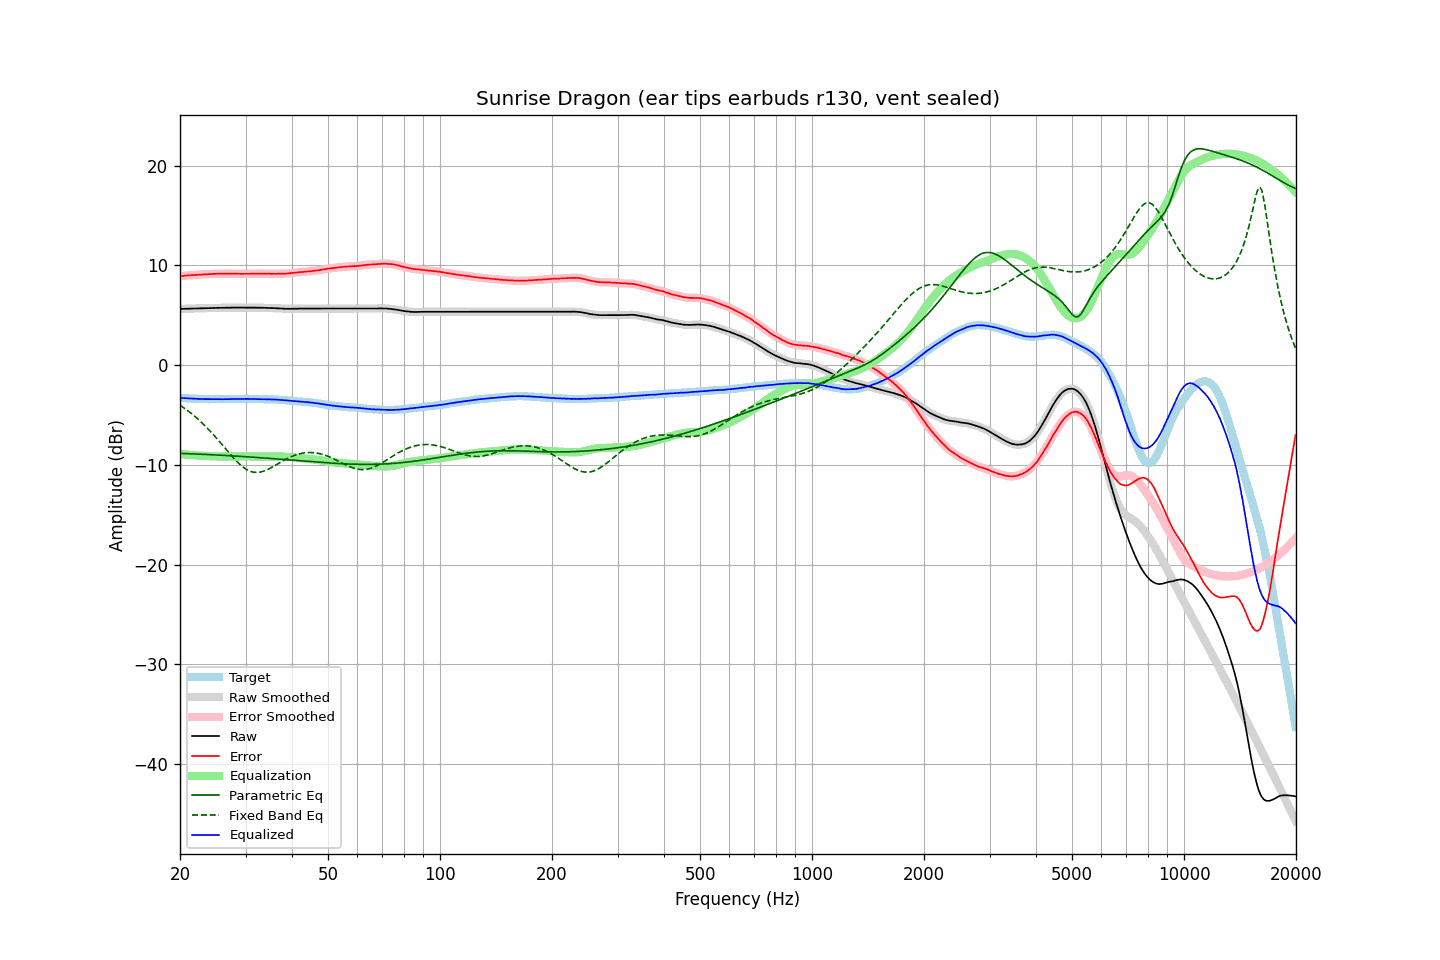

Source data for this figure (header and first rows):
frequency, raw, error, smoothed, error_smoothed, equalization, parametric_eq, fixed_band_eq, equalized_raw, equalized_smoothed, target
20.00, 5.63, 8.91, 5.63, 8.91, -8.91, -8.85, -4.02, -3.28, -3.28, -3.28
20.20, 5.64, 8.93, 5.63, 8.93, -8.93, -8.86, -4.13, -3.29, -3.29, -3.29
20.40, 5.64, 8.94, 5.64, 8.95, -8.95, -8.86, -4.24, -3.31, -3.31, -3.30
20.61, 5.65, 8.96, 5.65, 8.96, -8.96, -8.87, -4.35, -3.31, -3.32, -3.31
20.81, 5.65, 8.98, 5.65, 8.98, -8.98, -8.88, -4.47, -3.33, -3.33, -3.33
21.02, 5.66, 9.00, 5.66, 9.00, -8.99, -8.88, -4.59, -3.34, -3.34, -3.34
21.23, 5.66, 9.01, 5.66, 9.01, -9.01, -8.89, -4.72, -3.35, -3.35, -3.35
21.44, 5.67, 9.01, 5.67, 9.02, -9.02, -8.90, -4.84, -3.35, -3.36, -3.34
21.66, 5.67, 9.03, 5.67, 9.03, -9.03, -8.90, -4.97, -3.37, -3.36, -3.36
21.87, 5.68, 9.04, 5.68, 9.04, -9.05, -8.91, -5.11, -3.37, -3.37, -3.36
22.09, 5.68, 9.06, 5.68, 9.06, -9.06, -8.92, -5.25, -3.38, -3.38, -3.38
22.31, 5.69, 9.07, 5.69, 9.07, -9.07, -8.92, -5.39, -3.38, -3.38, -3.38
22.54, 5.69, 9.08, 5.69, 9.08, -9.08, -8.93, -5.54, -3.39, -3.39, -3.39
22.76, 5.70, 9.09, 5.69, 9.09, -9.09, -8.94, -5.69, -3.39, -3.40, -3.39
22.99, 5.70, 9.10, 5.70, 9.10, -9.10, -8.94, -5.84, -3.40, -3.40, -3.40
23.22, 5.70, 9.11, 5.70, 9.11, -9.11, -8.95, -6.00, -3.41, -3.41, -3.41
23.45, 5.71, 9.11, 5.70, 9.12, -9.12, -8.96, -6.16, -3.41, -3.41, -3.40
23.69, 5.71, 9.12, 5.71, 9.12, -9.12, -8.97, -6.32, -3.42, -3.41, -3.41
23.92, 5.72, 9.14, 5.72, 9.13, -9.13, -8.98, -6.49, -3.41, -3.41, -3.42
24.16, 5.72, 9.13, 5.72, 9.14, -9.14, -8.98, -6.66, -3.42, -3.42, -3.41
24.40, 5.73, 9.14, 5.73, 9.14, -9.14, -8.99, -6.84, -3.41, -3.42, -3.41
24.65, 5.73, 9.14, 5.73, 9.14, -9.15, -9.00, -7.02, -3.42, -3.42, -3.41
24.89, 5.74, 9.15, 5.73, 9.15, -9.15, -9.01, -7.20, -3.42, -3.42, -3.41
25.14, 5.74, 9.16, 5.74, 9.16, -9.16, -9.02, -7.38, -3.42, -3.42, -3.42
25.39, 5.74, 9.16, 5.74, 9.17, -9.16, -9.03, -7.57, -3.42, -3.42, -3.42
25.65, 5.75, 9.17, 5.74, 9.17, -9.16, -9.03, -7.76, -3.42, -3.42, -3.42
25.91, 5.75, 9.17, 5.75, 9.17, -9.17, -9.04, -7.94, -3.42, -3.42, -3.42
26.16, 5.75, 9.16, 5.75, 9.17, -9.17, -9.05, -8.14, -3.42, -3.42, -3.41
26.43, 5.75, 9.16, 5.75, 9.17, -9.17, -9.06, -8.33, -3.42, -3.42, -3.41
26.69, 5.76, 9.17, 5.75, 9.17, -9.17, -9.07, -8.52, -3.41, -3.42, -3.41
26.96, 5.76, 9.17, 5.76, 9.17, -9.17, -9.08, -8.71, -3.41, -3.41, -3.41
27.23, 5.76, 9.17, 5.76, 9.18, -9.17, -9.09, -8.89, -3.41, -3.41, -3.41
27.50, 5.77, 9.18, 5.76, 9.18, -9.17, -9.10, -9.08, -3.40, -3.41, -3.41
27.77, 5.77, 9.17, 5.77, 9.17, -9.17, -9.11, -9.26, -3.40, -3.40, -3.40
28.05, 5.77, 9.17, 5.77, 9.17, -9.17, -9.12, -9.44, -3.40, -3.40, -3.40
28.33, 5.77, 9.16, 5.77, 9.16, -9.16, -9.13, -9.61, -3.40, -3.40, -3.39
28.62, 5.77, 9.16, 5.77, 9.16, -9.16, -9.14, -9.77, -3.39, -3.39, -3.39
28.90, 5.77, 9.15, 5.77, 9.15, -9.16, -9.15, -9.92, -3.39, -3.39, -3.38
29.19, 5.77, 9.15, 5.77, 9.15, -9.15, -9.16, -10.07, -3.39, -3.39, -3.38
29.48, 5.77, 9.15, 5.77, 9.15, -9.15, -9.17, -10.20, -3.39, -3.39, -3.38
29.78, 5.77, 9.15, 5.77, 9.15, -9.15, -9.18, -10.32, -3.38, -3.38, -3.38
30.08, 5.77, 9.15, 5.77, 9.15, -9.15, -9.19, -10.43, -3.39, -3.39, -3.38
30.38, 5.77, 9.16, 5.77, 9.16, -9.16, -9.20, -10.52, -3.39, -3.39, -3.39
30.68, 5.77, 9.16, 5.77, 9.16, -9.16, -9.21, -10.60, -3.39, -3.39, -3.39
30.99, 5.77, 9.16, 5.77, 9.16, -9.16, -9.22, -10.67, -3.39, -3.39, -3.39
31.30, 5.77, 9.16, 5.77, 9.16, -9.17, -9.23, -10.71, -3.40, -3.40, -3.39
31.61, 5.77, 9.16, 5.77, 9.17, -9.17, -9.24, -10.75, -3.40, -3.40, -3.39
31.93, 5.77, 9.18, 5.77, 9.17, -9.17, -9.26, -10.76, -3.40, -3.40, -3.41
32.24, 5.77, 9.17, 5.76, 9.17, -9.17, -9.27, -10.77, -3.40, -3.41, -3.40
32.57, 5.76, 9.17, 5.76, 9.17, -9.17, -9.28, -10.75, -3.41, -3.41, -3.41
32.89, 5.76, 9.17, 5.76, 9.17, -9.17, -9.29, -10.73, -3.41, -3.41, -3.41
33.22, 5.76, 9.17, 5.75, 9.17, -9.17, -9.30, -10.68, -3.41, -3.42, -3.41
33.55, 5.75, 9.16, 5.75, 9.17, -9.17, -9.31, -10.64, -3.42, -3.42, -3.41
33.89, 5.74, 9.16, 5.74, 9.16, -9.17, -9.33, -10.58, -3.43, -3.42, -3.42
34.23, 5.74, 9.17, 5.73, 9.17, -9.16, -9.34, -10.51, -3.43, -3.43, -3.43
34.57, 5.73, 9.16, 5.73, 9.16, -9.16, -9.35, -10.43, -3.43, -3.43, -3.43
34.92, 5.73, 9.17, 5.73, 9.16, -9.16, -9.36, -10.35, -3.43, -3.43, -3.44
35.27, 5.72, 9.14, 5.72, 9.16, -9.16, -9.37, -10.26, -3.44, -3.44, -3.42
35.62, 5.72, 9.16, 5.71, 9.15, -9.16, -9.39, -10.17, -3.44, -3.44, -3.44
35.97, 5.71, 9.15, 5.71, 9.15, -9.16, -9.40, -10.08, -3.45, -3.45, -3.44
... 635 more rows
